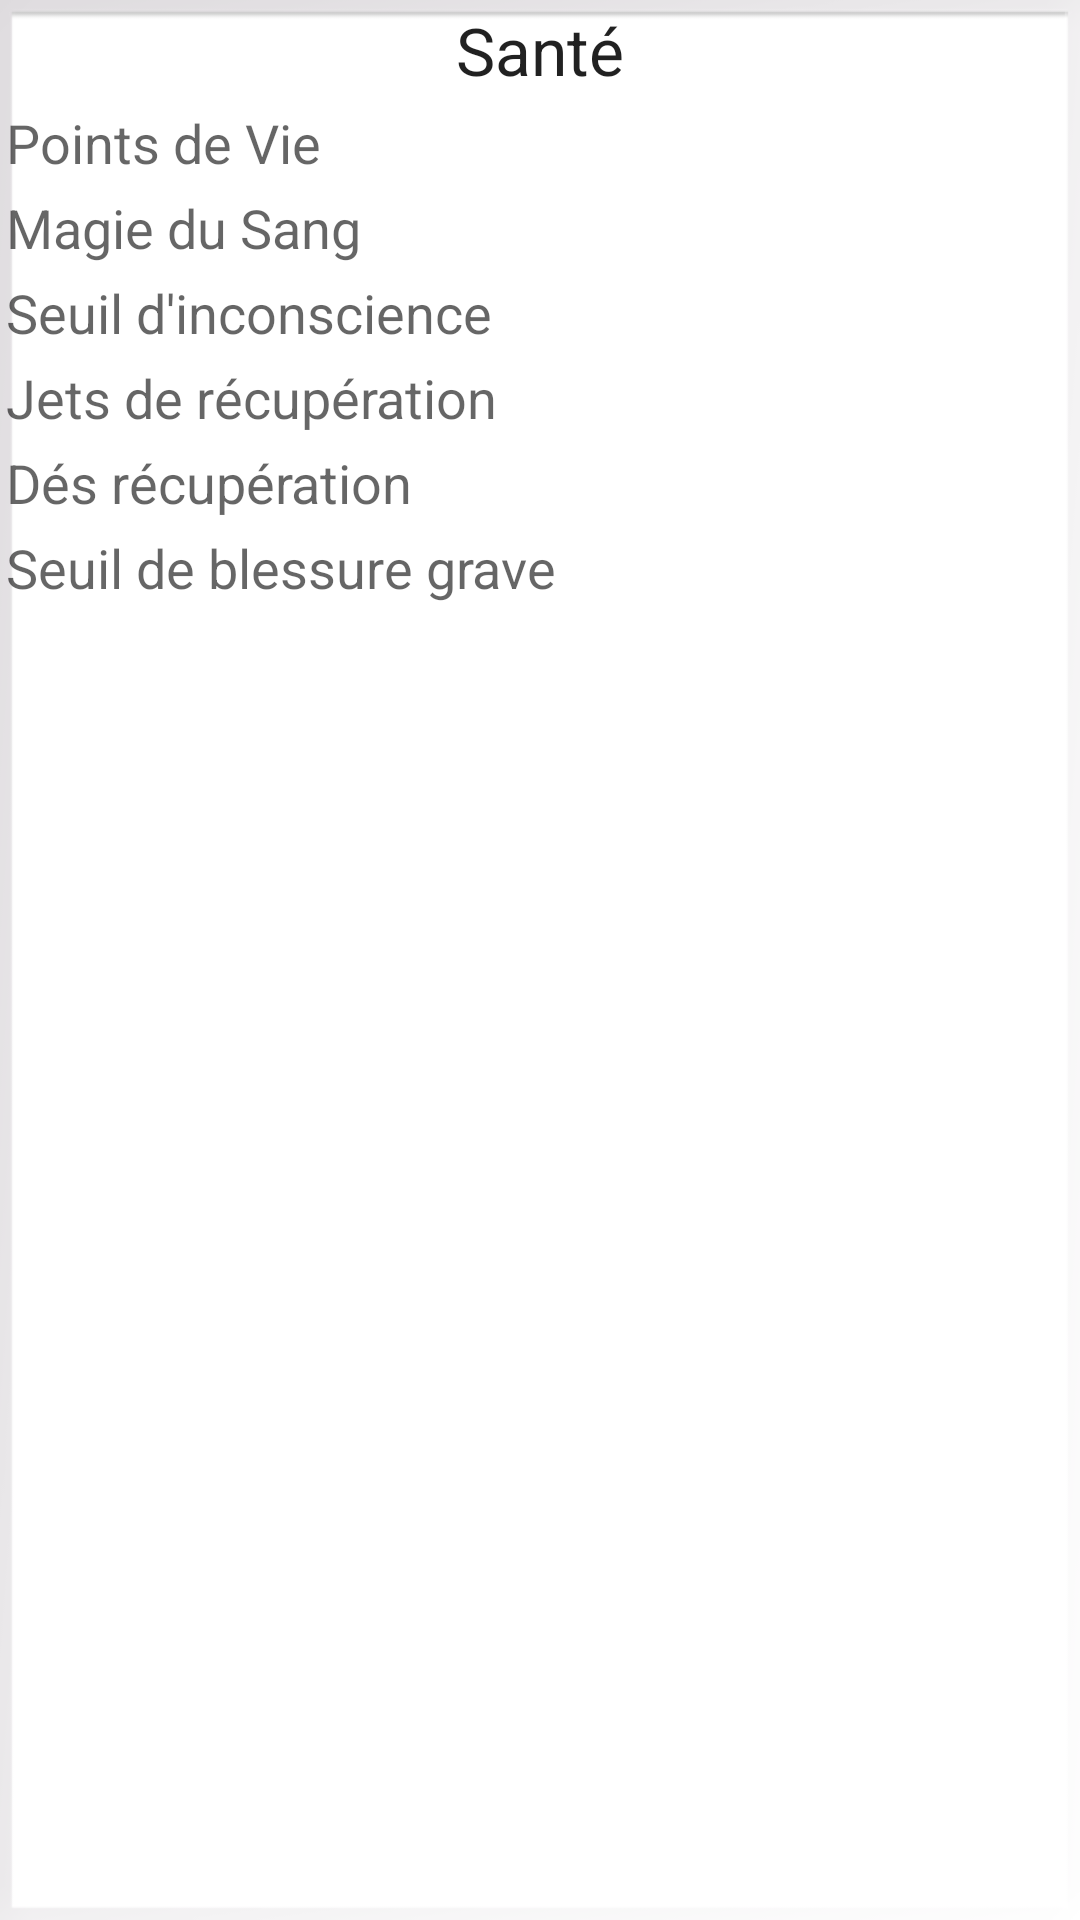

Here is an Android app screen rendered from its layout file. Give the layout XML and the strings, colors and styles it references.
<!-- AndroidManifest.xml: fallback theme Theme.MaterialComponents.DayNight.NoActionBar -->
<!-- res/layout/health.xml -->
<?xml version="1.0" encoding="utf-8"?>
<TableLayout xmlns:android="http://schemas.android.com/apk/res/android"
    android:id="@+id/sheet_health"
    android:layout_width="match_parent"
    android:layout_height="wrap_content"
    android:layout_margin="2dp"
    android:background="@android:drawable/gallery_thumb" >

    <TableRow android:layout_width="match_parent" >

        <TextView
            style="@style/title"
            android:layout_width="match_parent"
            android:layout_span="2"
            android:layout_weight="5"
            android:text="@string/sheet_health_title" />
    </TableRow>

    <TableRow android:layout_width="match_parent" >

        <TextView
            style="@style/medium"
            android:layout_weight="3"
            android:text="@string/sheet_health_points" />

        <TextView
            android:id="@+id/sheet_health_points"
            style="@style/medium"
            android:layout_weight="2" />
    </TableRow>

    <TableRow android:layout_width="match_parent" >

        <TextView
            style="@style/medium"
            android:layout_weight="3"
            android:text="@string/sheet_h_blood_magic" />

        <TextView
            android:id="@+id/sheet_h_blood_magic"
            style="@style/medium"
            android:layout_weight="2" />
    </TableRow>

    <TableRow android:layout_width="match_parent" >

        <TextView
            style="@style/medium"
            android:layout_weight="3"
            android:text="@string/sheet_h_inconsciousness" />

        <TextView
            android:id="@+id/sheet_h_inconsciousness"
            style="@style/medium"
            android:layout_weight="2" />
    </TableRow>

    <TableRow android:layout_width="match_parent" >

        <TextView
            style="@style/medium"
            android:layout_weight="3"
            android:text="@string/sheet_h_restore_dices" />

        <TextView
            android:id="@+id/sheet_h_restore_dices"
            style="@style/medium"
            android:layout_weight="2" />
    </TableRow>

    <TableRow android:layout_width="match_parent" >

        <TextView
            style="@style/medium"
            android:layout_weight="3"
            android:text="@string/sheet_h_restore_dices_infos" />

        <TextView
            android:id="@+id/sheet_h_restore_dices_infos"
            style="@style/medium"
            android:layout_weight="2" />
    </TableRow>

    <TableRow android:layout_width="match_parent" >

        <TextView
            style="@style/medium"
            android:layout_weight="3"
            android:text="@string/sheet_h_wound_threshold" />

        <TextView
            android:id="@+id/sheet_h_wound_threshold"
            style="@style/medium"
            android:layout_weight="2" />
    </TableRow>

</TableLayout>
<!-- resources referenced by this layout -->
<resources>
  <string name="sheet_h_blood_magic">Magie du Sang</string>
  <string name="sheet_h_inconsciousness">"Seuil d'inconscience"</string>
  <string name="sheet_h_restore_dices">Jets de récupération</string>
  <string name="sheet_h_restore_dices_infos">Dés récupération</string>
  <string name="sheet_h_wound_threshold">Seuil de blessure grave</string>
  <string name="sheet_health_points">Points de Vie</string>
  <string name="sheet_health_title">Santé</string>
  <style name="medium">
          <item name="android:padding">2dp</item>
          <item name="android:textAppearance">?android:attr/textAppearanceMedium</item>
      </style>
  <style name="title" parent="@style/large">
          <item name="android:gravity">center_horizontal</item>
          <item name="android:layout_gravity">center_horizontal</item>
      </style>
  <style name="large">
          <item name="android:padding">2dp</item>
          <item name="android:textAppearance">?android:attr/textAppearanceLarge</item>
      </style>
</resources>
